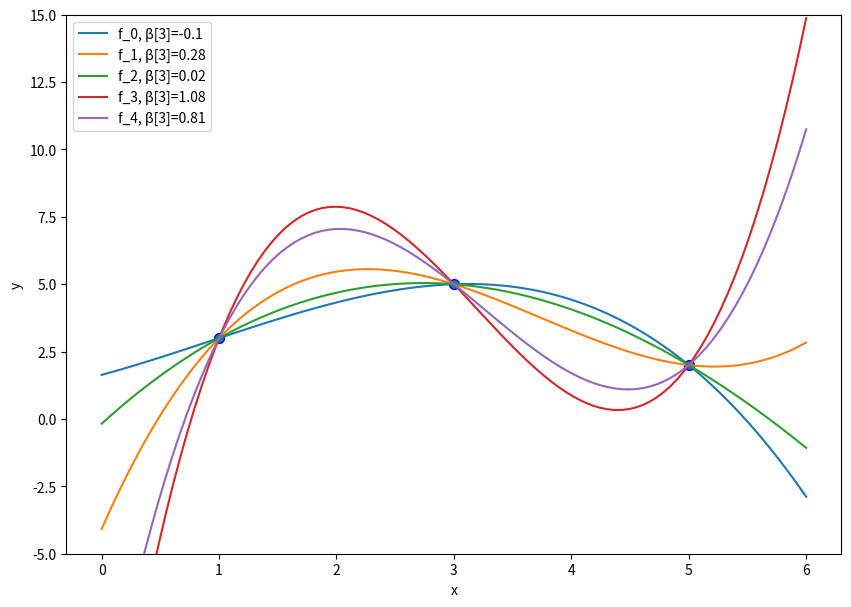

Write the Python code that produced this figure.
#!/usr/bin/env python
# coding: utf-8

# In[1]:


import numpy as np
import matplotlib.pyplot as plt
import pandas
import scipy
import scipy.linalg as linalg
np.set_printoptions(precision=2,suppress=True)


# # Minimizing the RSS
# Assuming that we have now selected a function class, and that it can be modelled as a linear function $f(\vvec{x})=\bm\phi(\vvec(x))^\top\bm\beta$, we need to train the parameter vector $\bm\beta$ to fit the dataset. For that reason, we need to define an objective function that is small if the model $f(\vvec{x})$ is suitable. Since our goal is to approximate the target values, we can simly measure the distance of our prediction $f(\vvec{x})$ and the target value $y$.   
# ````{tikz}
# %\pgfplotsset{
# %	colormap={test}{[2pt]
# %    	rgb=(0.8,0.2,0.4);
# %       rgb=(0.8,0.2,0.4);
# %    },
# %}
# \pgfplotsset{compat=newest}
# \pgfmathsetseed{10} % set the random seed
# \pgfplotstableset{ % Define the equations for x and y
#     create on use/x/.style={create col/expr={42+2*\pgfplotstablerow}},
#     create on use/y/.style={create col/expr={(0.6*\thisrow{x}+130)+8*rand}}
# }
# % create a new table with 30 rows and columns x and y:
# \pgfplotstablenew[columns={x,y}]{30}\loadedtable
# 
# % Calculate the regression line
# \pgfplotstablecreatecol[linear regression]{regression}{\loadedtable}
# 
# \pgfplotsset{
#     colored residuals/.style 2 args={
#         only marks,
#         scatter,
#         point meta=explicit,
#         colormap={redblue}{color=(#1) color=(#2)},
#         error bars/y dir=minus,
#         error bars/y explicit,
#         error bars/draw error bar/.code 2 args={
#             \pgfkeys{/pgf/fpu=true}
#             \pgfmathtruncatemacro\positiveresidual{\pgfplotspointmeta<0}
#             \pgfkeys{/pgf/fpu=false}
#             \ifnum\positiveresidual=0
#                 \draw [#2] ##1 -- ##2;
#             \else
#                 \draw [#1] ##1 -- ##2;
#             \fi
#         },
#         /pgfplots/table/.cd,
#             meta expr=(\thisrow{y}-\thisrow{regression})/abs(\thisrow{y}-\thisrow{regression}),
#             y error expr=\thisrow{y}-\thisrow{regression}
#     },
#     colored residuals/.default={magenta}{magenta}
# }
# \begin{tikzpicture}
# \begin{axis}[
# xlabel=$x$, % label x axis
# ylabel=$y$, % label y axis
# axis lines=left, %set the position of the axes
# xmin=40, xmax=105, % set the min and max values of the x-axis
# ymin=150, ymax=200, % set the min and max values of the y-axis
# yticklabels={,,},xticklabels={,,}
# ]
# 
# \makeatletter
# \addplot [colored residuals] table {\loadedtable};
# \addplot [
#     no markers,
#     thick, blue
# ] table [y=regression] {\loadedtable} ;
# \end{axis}
# \end{tikzpicture}
# ````
# The plot above shows a set of datapoints that are approximated by an affine model (blue). The distance to the target $y$, plotted on the vertical axis, is indicated by the red bars. The distance indicated by the red bars reflect the absolute values $\lvert y_i - f(\vvec{x}_i)\rvert$. However, the absolute value is not so easy to optimize, since it is non-differentiable at value zero. Instead, we can minimize the squared distances, which gives us a smooth objective function. 
# 
# The squared approximation error of a function $f$ to the target values $y$ can be compactly written as follows for a linear model $f(\vvec{x})=\bm\phi(\vvec(x))^\top\bm\beta$
# \begin{align*}
#     RSS(\bm{\beta}) &= \sum_{i=1}^n(y_i-f(D_{i\cdot}))^2\\
#     &= \sum_{i=1}^n(y_i-\bm{\phi}(D_{i\cdot}^\top)^\top\bm{\beta})^2\\
#     &= \sum_{i=1}^n(y_i-X_{i\cdot}\bm{\beta})^2\\
#     &=\lVert \vvec{y}-X\bm{\beta}\rVert^2.
# \end{align*}
# The function $RSS(\bm{\beta})$ is called the **Residual Sum of Squares**. We have defined above the matrix $X$, that gathers the transformed feature vectors $\bm{\phi}(D_{i\cdot}^\top)^\top = X_{i\cdot}$ over its rows. 
# The matrix $X$ is called the **design matrix**. Likewise, we can gather the target values in the vector $\vvec{y}$.
# \begin{align*}
#     X&= 
#     \begin{pmatrix}
#     -- & \bm{\phi}(D_{1\cdot}^\top)^\top &--\\
#     &\vdots&\\
#     --& \bm{\phi}(D_{n\cdot}^\top)^\top &--
#     \end{pmatrix}
#     \in\mathbb{R}^{n\times p},&
#     \vvec{y}&=
#     \begin{pmatrix}
#     y_1\\ \vdots\\ y_n
#     \end{pmatrix}
#     \in\mathbb{R}^n
# \end{align*}
# We can now specify the linear regression task, using linear regression models and the squared Euclidean distance to measure the fit of the model.
# 
# `````{admonition} Task (Linear Regression with Basis Functions)
# :class: tip
# :name: regr_task
# **Given** a dataset of $n$ observations
# \begin{equation*}\mathcal{D}=\left\{(D_{i\cdot},y_i)\vert D_{i\cdot}\in\mathbb{R}^{1\times d}, y_i\in\mathbb{R}, 1\leq i \leq n\right\}\end{equation*}   
# **Choose** a basis function $\bm\phi:\mathbb{R}^d\rightarrow \mathbb{R}^p$, and create the design matrix $X\in\mathbb{R}^{n\times p}$, where $X_{i\cdot}=\bm\phi(D_{i\cdot}^\top)^\top$     
# **Find** the regression vector $\bm\beta$, solving the following objective
# \begin{align*}
#     \min_{\bm\beta} \ RSS(\bm\beta) = \lVert \vvec{y}-X\bm\beta\rVert^2 &\ 
#     \text{s.t. } \bm\beta\in\mathbb{R}^p.
# \end{align*}
# **Return** the predictor function $f:\mathbb{R}^d\rightarrow\mathbb{R}$, $f(\vvec{x})=\bm\phi(\vvec{x})^\top\bm\beta$.  
# `````
# 
# ## Convexity of the RSS
# The RSS is a convex optimization objective as it is a composition of an affine function and a convex function (the squared $L_2$-norm), which is again convex.
# ````{prf:theorem}
# The function $RSS(\bm\beta)=\lVert \vvec{y}-X\bm{\beta}\rVert^2$ is convex.
# ````
# ````{prf:proof}
# The squared $L_2$-norm $\lVert\cdot\rVert^2$ is a convex function. 
# 
# The composition of the affine function $g(\bm{\beta})=\vvec{y}-X\bm{\beta}$ with the convex function $\Vert\cdot\rVert^2$, given by the $RSS(\bm{\beta})=\lVert g(\bm{\beta})\rVert^2$ is then also convex.
# ````
# As a corollary, the linear regression optimization objective
# \begin{align*}
#     \min_{\bm{\beta}}&\ RSS(\bm{\beta})& \text{s.t. }\bm{\beta}\in\mathbb{R}^p
# \end{align*}
# is convex, since the feasible set is the vector space of $\mathbb{R}^p$, which is convex.
# So, we have an unconstrained convex optimization problem with a smooth objective function. That means that all stationary points must be minimizers. Let's try to find all stationary points.
# ## Minimizers of the RSS
# We compute the stationary points by setting the gradient to zero. The gradient of the $RSS(\bm{\beta}) = \lVert \vvec{y}-X\bm{\beta}\rVert^2=f(\vvec{g}(\bm{\beta}))$ is computed by the chain rule, as discussed in {ref}`opt_exercises_gradients`. 
# :::{math}
# :label: eq:minimizers
# \begin{align*}
# \nabla_{\bm{\beta}} RSS(\bm{\beta})= -2X^\top(\vvec{y}-X\bm{\beta}) =0 
# \quad \Leftrightarrow \quad
#      X^\top X{\bm{\beta}} = X^\top \vvec{y}
# \end{align*}
# :::
# According to FONC and convexity of the optimization objective, the global minimizers of the regression problem are given by the set of regression parameter vectors satisfying the equation above 
# $$\{\bm{\beta}\in\mathbb{R}^p\mid X^\top X\bm{\beta} =X^\top\vvec{y} \}.$$
# 
# If the matrix $X^\top X$ is invertible, then there is only one minimizer. In this case we can solve the equation for $\bm{\beta}$ by multiplying with $(X^\top X)^{-1}$
# $$\bm{\beta}= (X^\top X)^{-1}X^\top\vvec{y}.$$
# 
# However, there also might be _infinitely many_ global minimizers of $RSS(\bm{\beta})$. 

# ````{tikz}
# \begin{tikzpicture}
# \begin{axis}[
# width=\textwidth,
# xlabel=$x_1$, % label x axis
# ylabel=$y$, % label y axis
# axis lines=left, %set the position of the axes
# xmin=0, xmax=7, % set the min and max values of the x-axis
# domain=0:6,
# ymax=12, % set the min and max values of the y-axis
# legend pos=outer north east]
# \addplot [only marks, black, mark = *] 
# coordinates {
# (5,2)
# (3,5)
# (1,3)
# };
# \addplot+[magenta,thick,smooth, mark=none]
# {x^3-(5/8+9)*x^2+(7/2+23)*x+1/8-15};
# \addplot+[blue,thick,smooth, mark=none]
# {x^3/2-(5/8+9/2)*x^2+(7/2+23/2)*x+1/8-15/2};
# \addplot+[green,thick,smooth, mark=none]
# {x^3/4-(5/8+9/4)*x^2+(7/2+23/4)*x+1/8-15/4};
# \end{axis}
# \end{tikzpicture}
# ````

# In[2]:


# calculations invisible
D = np.array([5,3,1])
y = np.array([2,5,3])
def ϕ(x):
    return np.row_stack((np.ones(x.shape[0]),x, x**2, x**3))
X=ϕ(D).T
print(X.T@X,X.T@y)
A = X.T@X
b = X.T@y
A1=np.vstack((A[0,:]/3,A[1,:]-A[0,:]*3, A[2,:] - A[0,:]/3*35, A[3,:] - A[0,:]/3*153))
b1=np.vstack((b[0]/3,b[1]-b[0]*3, b[2] - b[0]/3*35, b[3] - b[0]/3*153))
A1,b1
A2=np.vstack((A1[0,:],A1[1,:]/8, A1[2,:] - A1[1,:]/8*48, A1[3,:] - A1[1,:]/8*248))
b2 = np.vstack((b1[0],b1[1]/8, b1[2] - b1[1]/8*48, b1[3] - b1[1]/8*248))
A2,b2
A3=np.vstack((A2[0,:],A2[1,:], A2[2,:]/A2[2,2], A2[3,:] - A2[2,:]/A2[2,2]*96))
b3=np.vstack((b2[0],b2[1], b2[2]/A2[2,2], b2[3] - b2[2]/A2[2,2]*96))
A3,b3


# ## Getting all Regression Solvers
# If the matrix $X^\top X$ is not invertible, then we have infinitely many regression solvers. This is particularly the case when $p>n$.
# 
# ````{prf:example} Regression with $p>n$
# :label: example_reg_p_larger_n
# We consider a toy regression task, where the data is given by following three data points (observations) of one feature.
# 
#     D = np.array([5,3,1])
#     y = np.array([2,5,3])
#     pandas.DataFrame({"F1":D,"y":y})
# 
# That is, our given data looks as follows:
#  
#  $x$ | $y$ 
# ----------------|----------------
# 5 | 2 
# 3 | 5 
# 1 | 3 
# 
# We fit a polynomial of degree $k=3$. For polynomial regression functions $f:\mathbb{R}\rightarrow\mathbb{R}$ we have
# $$f(x) = \beta_0 +\beta_1 x+ \beta_2x^2 + \beta_3x^3 = \phi(x)^\top\bm\beta,$$
# where 
# $$\bm\phi(x)^\top=\begin{pmatrix}1& x& x^2& x^3\end{pmatrix}.$$
# The design matrix gathers the transposed feature vectors of the data matrix:
# $$X = \begin{pmatrix} \phi^\top(5)\\ \phi^\top(3)\\ \phi^\top(1)\end{pmatrix} = \begin{pmatrix} 1 & 5 & 25 & 125\\ 1 & 3 & 9 & 27\\ 1 & 1 & 1 & 1\end{pmatrix}$$
# We have $n=3$ observations of $p=4$ features in the design matrix, and hence, $p>n$.
# 
# We have to solve the system of equations given by $X^\top X \bm\beta = X^\top \vvec{y}$:
# \begin{align*}
# \begin{pmatrix}
# 3 &     9 &    35 &   153\\
# 9 &    35 &   153 &   707\\
# 35&   153 &   707 &  3369\\
# 153&  707 &  3369 & 16355
# \end{pmatrix} \bm\beta = 
# \begin{pmatrix}
# 10\\  28\\  98\\ 388
# \end{pmatrix}
# \end{align*}
# We can solve this system of equations by hand. There are multiple ways to do this. One is to transform the equations above into an upper triangle form. We detail the steps to do this in {ref}`reg_exercises`. As a solution set of regression solvers in dependence of $\beta_3$, we get 
# $$\left\{\beta = \begin{pmatrix}\frac{1}{8}-15\beta_3\\3.5 +23\beta_3\\-\frac{5}{8} -9\beta_3\\\beta_3 \end{pmatrix} \mid \beta_3\in\mathbb{R} \right\}.$$
# ```{tikz}
# \begin{tikzpicture}
# \begin{axis}[
# width=.8\textwidth,
# xlabel=$x_1$, % label x axis
# ylabel=$y$, % label y axis
# axis lines=left, %set the position of the axes
# xmin=0, xmax=7, % set the min and max values of the x-axis
# domain=0:6,
# ymax=12, % set the min and max values of the y-axis
# legend pos=outer north east]
# \addplot+[only marks, black, mark = *] 
# coordinates {
# (5,2)
# (3,5)
# (1,3)
# };
# \addlegendentry{Data Points}
# \addplot+[magenta,thick,smooth, mark=none]
# {x^3-(5/8+9)*x^2+(7/2+23)*x+1/8-15};
# \addlegendentry{$\beta_3=1$}
# \addplot+[blue,thick,smooth, mark=none]
# {x^3/2-(5/8+9/2)*x^2+(7/2+23/2)*x+1/8-15/2};
# \addlegendentry{$\beta_3=0.5$}
# \addplot+[green,thick,smooth, mark=none]
# {x^3/4-(5/8+9/4)*x^2+(7/2+23/4)*x+1/8-15/4};
# \addlegendentry{$\beta_3=0.25$}
# \end{axis}
# \end{tikzpicture}
# ```
# ````
# In the example above, we could compute the set of regression vectors by hand, but how can we compute the set of regression vectors when the dataset bigger? How can we numerically compute the set of all regression vectors?

# In this case ($p>n$), the matrix $X^\top X$ is not invertible. When you try to compute the inverse of $X^\top X$ by hand, then you will get a contradiction. If we compute the inverse numerically with `np.linalg.inv(X.T@X)`, then you will see that the computed "inverse" has extremely large values (in the scope of $10^13$ to $10^14$). This corresponds to the fact that we are trying to divide by zero (in a matrix way). Generally, you can assume that such extreme values (either being very close to zero like `1e-16` or very big like `1e16`) indicates values that are actually equal to infinity or equal to zero.
# 
# Anyways, we can easily check how good the computed inverse is, by multiplying the "inverse" with the matrix itself. The multiplication of the computed inverse and the matrix itself should return an approximate identity matrix. However, if we check `np.linalg.inv(X.T@X)@(X.T@X)`, then we see that this matrix is nowhere near the identity matrix.
# 
# In turn, what mostly works is to use a numerical solver for the system of linear equations which returns the global minimizers $\beta$ of the regression objective
# $$\{\beta\in\mathbb{R}^p\mid X^\top X\beta = X^\top y\}.$$
# 
# With `β = linalg.solve(X.T@X,X.T@y)` yields a solution for $\beta$, but returns a warning that the result might not be accurate. We observe that this result is accurate and by checking if $X^\top X\beta = X^\top y$. You can do this  by inspecting `X.T@X@β, X.T@y`, which indeed returns the same vector.  

# ### Characterizing the Set of Regression Solvers with SVD
# We derive now a general solution for the (set of) regression solvers.
# to do so, we have a look into the SVD of $X$, that gives us more insight into the regression equation when $X^\top X$ is not invertible. You might remember from the linear algebra recap, that the invertibility of a matrix is determined by the singular values of the matrix: if all the singular values are larger than zero, then the matrix is invertible, otherwise not. The singular values of $X^\top X$ are determined by the singular values of $X=U\Sigma V^\top$, since we have
# \begin{align*}
#     X^\top X = V\Sigma^\top \underbrace{U^\top U}_{=I} \Sigma V^\top = V\Sigma^\top \Sigma V^\top.
# \end{align*}

#  The singular value decomposition is uniquely defined and the decomposition $V\Sigma^\top \Sigma V^\top$ satisfies the requirements for the singular value decomposition of $X^\top X$. Hence, the singular values of $X^\top X$ are given by the diagonal elements of the matrix $\Sigma^\top \Sigma$. Let $r$ be the rank of the matrix $X$, that is the number of nonzero singular values. If $n<p$, then we know that $r\leq n$. That is, the matrix $\Sigma$ looks like
# \begin{align}
# \Sigma= 
# \left(
# \begin{array}{c:r}
# \begin{matrix}
# \sigma_1 & \ldots & 0  \\
# \vdots  & \ddots  & \vdots \\
# 0 & \ldots   & \sigma_r \\
# & \vvec{0} &
# \end{matrix} & \vvec{0}
# \end{array}
# \right) 
# = \left(
# \begin{array}{c:r}
# \begin{matrix}\Sigma_r\\\vvec{0}\end{matrix} & \vvec{0} \\ 
# \end{array}
# \right).
# \label{eq:STS}
# \end{align}

# Given the singular value decomposition of $X$, we can try to solve Eq. {eq}`eq:minimizers` for $\bm\beta$:
# \begin{align}
#    X^\top X\bm{\beta} &= X^\top \vvec{y} \quad 
#    \Leftrightarrow \quad V\Sigma^\top\Sigma V^\top \bm{\beta}= V\Sigma^\top U^\top\vvec{y}
#    \quad 
#    \Leftrightarrow \quad \Sigma^\top\Sigma V^\top \bm{\beta}= \Sigma^\top U^\top\vvec{y}, \label{eq:beta1}
# \end{align}
# where the last equality follows from multiplying with $V^\top$ from the left.

# ````{prf:observation} Characterization of Regression solvers by SVD
# The global minimizers $\bm{\beta}$ to the {ref}`Linear Regression<regr_task>` task with design matrix $X$, having the SVD $X=U\Sigma V^\top$, are given by
# $$\{\bm{\beta}\in\mathbb{R}^p\mid \Sigma^\top\Sigma V^\top \bm{\beta}= \Sigma^\top U^\top\vvec{y} \}.$$
# ````
# $\Sigma^\top\Sigma\in\mathbb{R}^{p\times p}$ is a diagonal matrix, where not all elements on the diagonal are nonzero if $n<p$. Hence, it does **not** have an inverse if $n<p$. This becomes maye a bit more clear when we look at the following observation

# (obs:sigma_r)=
# ````{prf:observation} Singular value matrix of rank $r$
# Let $X\in\mathbb{R}^{n\times p}$ be a matrix with rank $r$, meaning that $X$ has only $r$ nonzero singular values. Let $X=U\Sigma V^\top$ be the SVD of $X$, then the matrix $\Sigma$ looks as follows:
# \begin{align*}
# \Sigma= 
# \left(
# \begin{array}{c:r}
# \begin{matrix}
# \sigma_1 & \ldots & 0  \\
# \vdots  & \ddots  & \vdots \\
# 0 & \ldots   & \sigma_r \\
# & \vvec{0} &
# \end{matrix} & \vvec{0}
# \end{array}
# \right) 
# = \left(
# \begin{array}{c:r}
# \begin{matrix}\Sigma_r\\\vvec{0}\end{matrix} & \vvec{0} \\ 
# \end{array}
# \right).
# \end{align*}
# The matrices $\vvec{0}$ indicate here constant zero matrices whose dimensionalities are inferred from context. The constant zero matrix below $\Sigma_r$ has a dimensionality of $n-r\times r$ and the constant zero matrix on the right has a dimensionality of $n\times p-r$. Correspondingly, if $n=r$, then the lower zero matrix doesn't exist and if $r=p$, then the zero matrix on the right doesn't exist. 
# ````
# The notation of Observation {ref}`obs:sigma_r` helps us now to derive the set of all regression solvers.

# ````{prf:theorem} Set of all regression solvers
# Let $X=U\Sigma V^\top\in\mathbb{R}^{n\times p}$ be the SVD of the design matrix of the {ref}`Linear Regression<regr_task>` task. If only $r<p$ singular values of $X$ are nonzero ($X$ has a rank of $r$), then the set of global minimizers $\bm{\beta}$ is given by
# $$\left\{\bm{\beta}= V\begin{pmatrix}\Sigma_r^{-1} U_r^\top\vvec{y}\\z\end{pmatrix}\mid z\in\mathbb{R}^{p-r} \right\}.$$
# $\Sigma_r$ denotes here the matrix containing only the first $r$ rows and columns of the singular values matrix $\Sigma$ and $U_r$ denotes the matrix containing the first $r$ left singular vectors (the first $r$ columns of $U$).
# ````
# ````{toggle}
# ```{prf:proof}
# We start at the characterization of regression solvers by SVD (Observation):
# \begin{align}
# \Sigma^\top\Sigma V^\top\bm\beta &= \Sigma^\top U_r^\top y\\
# \Leftrightarrow
# \left(\begin{array}{cc}
# \begin{matrix}
# \Sigma_r&\vvec{0}\end{matrix} \\\hdashline \vvec{0} 
# \end{array}\right)
# \left(
# \begin{array}{c:r}
# \begin{matrix}\Sigma_r\\\vvec{0}\end{matrix} & \vvec{0} \\ 
# \end{array}
# \right)
# V^\top \bm\beta &=  \left(\begin{array}{cc}
# \begin{matrix}
# \Sigma_r&\vvec{0}\end{matrix} \\\hdashline \vvec{0} 
# \end{array}\right) U_r^\top y
# \end{align}
# We see here that only the first $r$ equations are relevant, the remaining equations $0=0$ are evidently true. We further shorten the notation by setting $\hat{\bm\beta}=V^\top\bm\beta$. We have then
# \begin{align}
# \Sigma_r\begin{pmatrix} \Sigma_r & \vvec{0}\end{pmatrix}\hat{\bm\beta} &= \Sigma_r U_r^\top y\\ 
# \Leftrightarrow
# \begin{pmatrix} \Sigma_r & \vvec{0}\end{pmatrix}\hat{\bm\beta} &= U_r^\top y\\ 
# \Leftrightarrow
# \begin{pmatrix} I_r & \vvec{0}\end{pmatrix}\hat{\bm\beta} &= \Sigma_r^{-1} U_r^\top y\\
# \Leftrightarrow
# \hat{\bm\beta}_{0:r} &= \Sigma_r^{-1} U_r^\top y
# \end{align}
# We see that only the first $r$ coordinates of $\hat{\bm\beta}$ are determined by the given equation. What we have in the rest of the coordinates is free to choose and the equation will still hold. We model the coordinates that are free to choose with the vector $z$. Then we have
# 
# \begin{align}
# \hat{\bm\beta} &= \begin{pmatrix}\Sigma_r^{-1} U_r^\top y\\z \end{pmatrix}\\
# \Leftrightarrow V^\top\bm\beta &= \begin{pmatrix}\Sigma_r^{-1} U_r^\top y\\z \end{pmatrix}\\
# \Leftrightarrow \bm\beta &= V\begin{pmatrix}\Sigma_r^{-1} U_r^\top y\\z \end{pmatrix}
# \end{align}
# 
# ```
# ````

# ## Example Determination of Regression Solvers by SVD
# We consider again the data from {prf:ref}`example_reg_p_larger_n`. Yet, instead of computing the solution by hand, we implement now a general scheme to obtain the set of regression vectors. First, we compute the SVD of the design matrix $X$

# In[3]:


D = np.array([5,3,1])
y = np.array([2,5,3])
def ϕ(x):
    return np.row_stack((np.ones(x.shape[0]),x, x**2, x**3))
X=ϕ(D).T
U,σs,Vt = linalg.svd(X, full_matrices=True)
V=Vt.T


# When we look at the singular values, then we have $r=3<4=p$.

# In[4]:


σs


# Correspondingly, the matrix $\Sigma^\top$ has a row of zeros at the bottom.

# In[5]:


Σ = np.column_stack((np.diag(σs),np.zeros(3)))
Σ.T


# Correspondingly, we see in the set of equations given by $\Sigma^\top \Sigma V^\top \beta = \Sigma^\top U \vvec{y}$ that the last equation is always true ($0=0$).

# In[6]:


print(Σ.T@Σ@V.T,"β=",Σ.T@U@y)


# \begin{align*}
# \begin{pmatrix}
#  157.18 &   724.22 &  3445.93 & 16714.05\\
#  -4.36  &  -8.61  & -14.36   &  3.38\\
#  0.58   & 0.25   & -0.32    & 0.05\\
#  0      & 0      & 0        & 0
# \end{pmatrix}
# \beta &= 
# \begin{pmatrix}
# 415.45 \\ -21.56 \\ 1.04 \\   0
# \end{pmatrix}
# \end{align*}

# We have an underdetermined system. There are only 3 equations to determine 4 parameters of $\beta$. If you are going to solve this system by hand, then you will see that one parameter is always left over (it can't be determined by the given equations). Setting this parameter to any number yields then one of the infinite solutions to the regression problem. For example, we can set $\beta_3=2$.  

# We can now calculate a $\beta$ in the set of global minimizers. If ```random=True``` then a random matrix replaces the zero rows in the pseudo inverse of $\Sigma^\top\Sigma$.

# In[7]:


def get_beta(U,Σ,V,random =True):
    Σ_pseudoinv = Σ.copy()
    Σ_pseudoinv[Σ>0] = 1/Σ[Σ>0]
    w = Σ_pseudoinv.T@U.T@y
    if random:
        p=V.shape[1]
        r=(Σ>0).sum() # the number of nonzero singular values
        w[r:p]=np.random.rand(p-r)*50
    return V@w


# Plot it! The function resulting from setting ```random=False``` is the one in blue.

# In[8]:


plt.figure(figsize=(10, 7))
x = np.linspace(0, 6, 100)
β = get_beta(U,Σ,V,random = False)
f_x = ϕ(x).T@β
plt.plot(x, f_x, label="f_0"+", β[3]="+str(np.round(β[3],2)))
for i in range(1,5):
    β = get_beta(U,Σ,V)
    f_x = ϕ(x).T@β
    plt.plot(x, f_x, label="f_"+str(i)+", β[3]="+str(np.round(β[3],2)))
plt.scatter(D, y, edgecolor='b', s=50)
plt.xlabel("x")
plt.ylabel("y")
plt.ylim((-5, 15))
plt.legend(loc="best")
plt.show()


# In[ ]:




